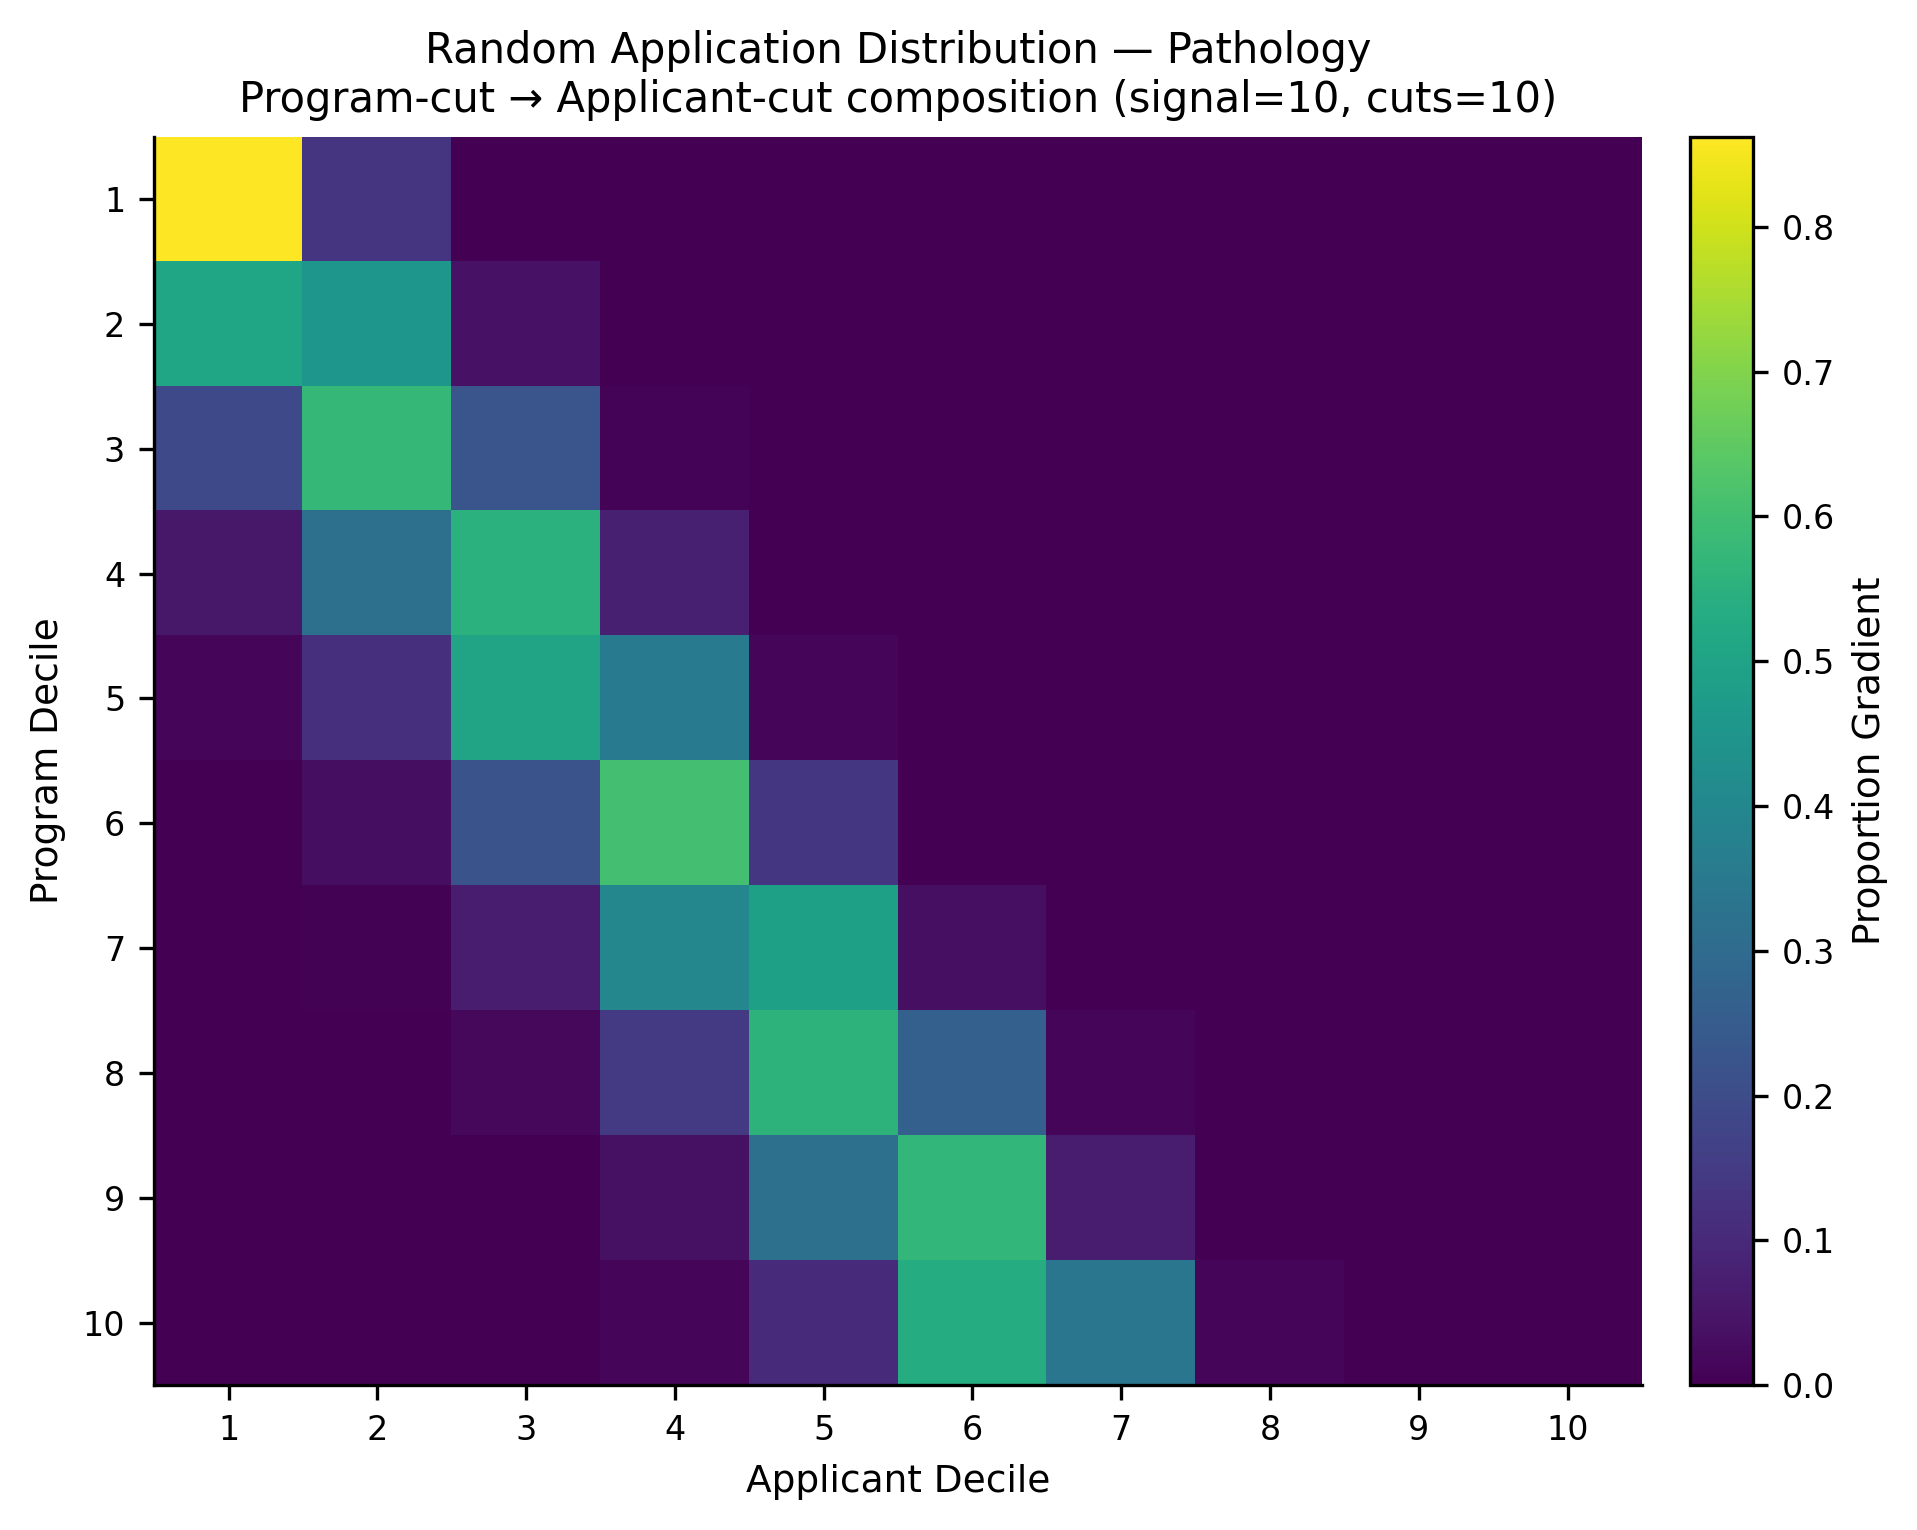

The data file committed next to this chart (first rows):
, app_cut_1, app_cut_2, app_cut_3, app_cut_4, app_cut_5, app_cut_6, app_cut_7, app_cut_8, app_cut_9, app_cut_10
prog_cut_1, 0.8623, 0.1345, 0.003134, 0.0, 0.0, 0.0, 0.0, 0.0, 0.0, 0.0
prog_cut_2, 0.5053, 0.4523, 0.0424, 0.0, 0.0, 0.0, 0.0, 0.0, 0.0, 0.0
prog_cut_3, 0.1905, 0.573, 0.229, 0.007458, 0.0, 0.0, 0.0, 0.0, 0.0, 0.0
prog_cut_4, 0.0543, 0.3195, 0.5502, 0.07537, 0.0006573, 0.0, 0.0, 0.0, 0.0, 0.0
prog_cut_5, 0.01133, 0.1184, 0.5041, 0.3528, 0.0134, 0.0, 0.0, 0.0, 0.0, 0.0
prog_cut_6, 0.00199, 0.03164, 0.2217, 0.606, 0.1364, 0.002291, 0.0, 0.0, 0.0, 0.0
prog_cut_7, 0.0006107, 0.005605, 0.06453, 0.4008, 0.4913, 0.03618, 0.0009328, 0.0, 0.0, 0.0
prog_cut_8, 0.0, 0.001334, 0.01738, 0.1453, 0.559, 0.2636, 0.01346, 0.0, 0.0, 0.0
prog_cut_9, 0.0, 0.0, 0.002988, 0.04008, 0.3189, 0.5721, 0.06472, 0.001236, 0.0, 0.0
prog_cut_10, 0.0, 0.0, 0.0003509, 0.01126, 0.1055, 0.5324, 0.3397, 0.01076, 0.0, 0.0
